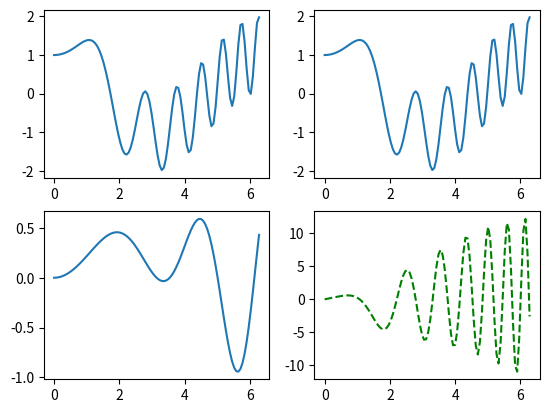

This chart was generated by the following Python code:
import matplotlib.pyplot as plt
import numpy as np


x = np.linspace(0, 2*np.pi, 100, endpoint=True)
x_2 = np.linspace(0, 1*np.pi, 100, endpoint=True)
y = np.sin(x ** 2) + np.cos(x)

derivative = 2 * x * np.cos(x**2) - np.sin(x)

fig, axes = plt.subplots(2, 2)
axes[0, 0].plot(x, y)
axes[0, 1].plot(x, y)
axes[1, 0].plot(x, np.cos(x_2) * np.sin(x_2**2))
axes[1, 1].plot(x, derivative, "g--")

plt.show()